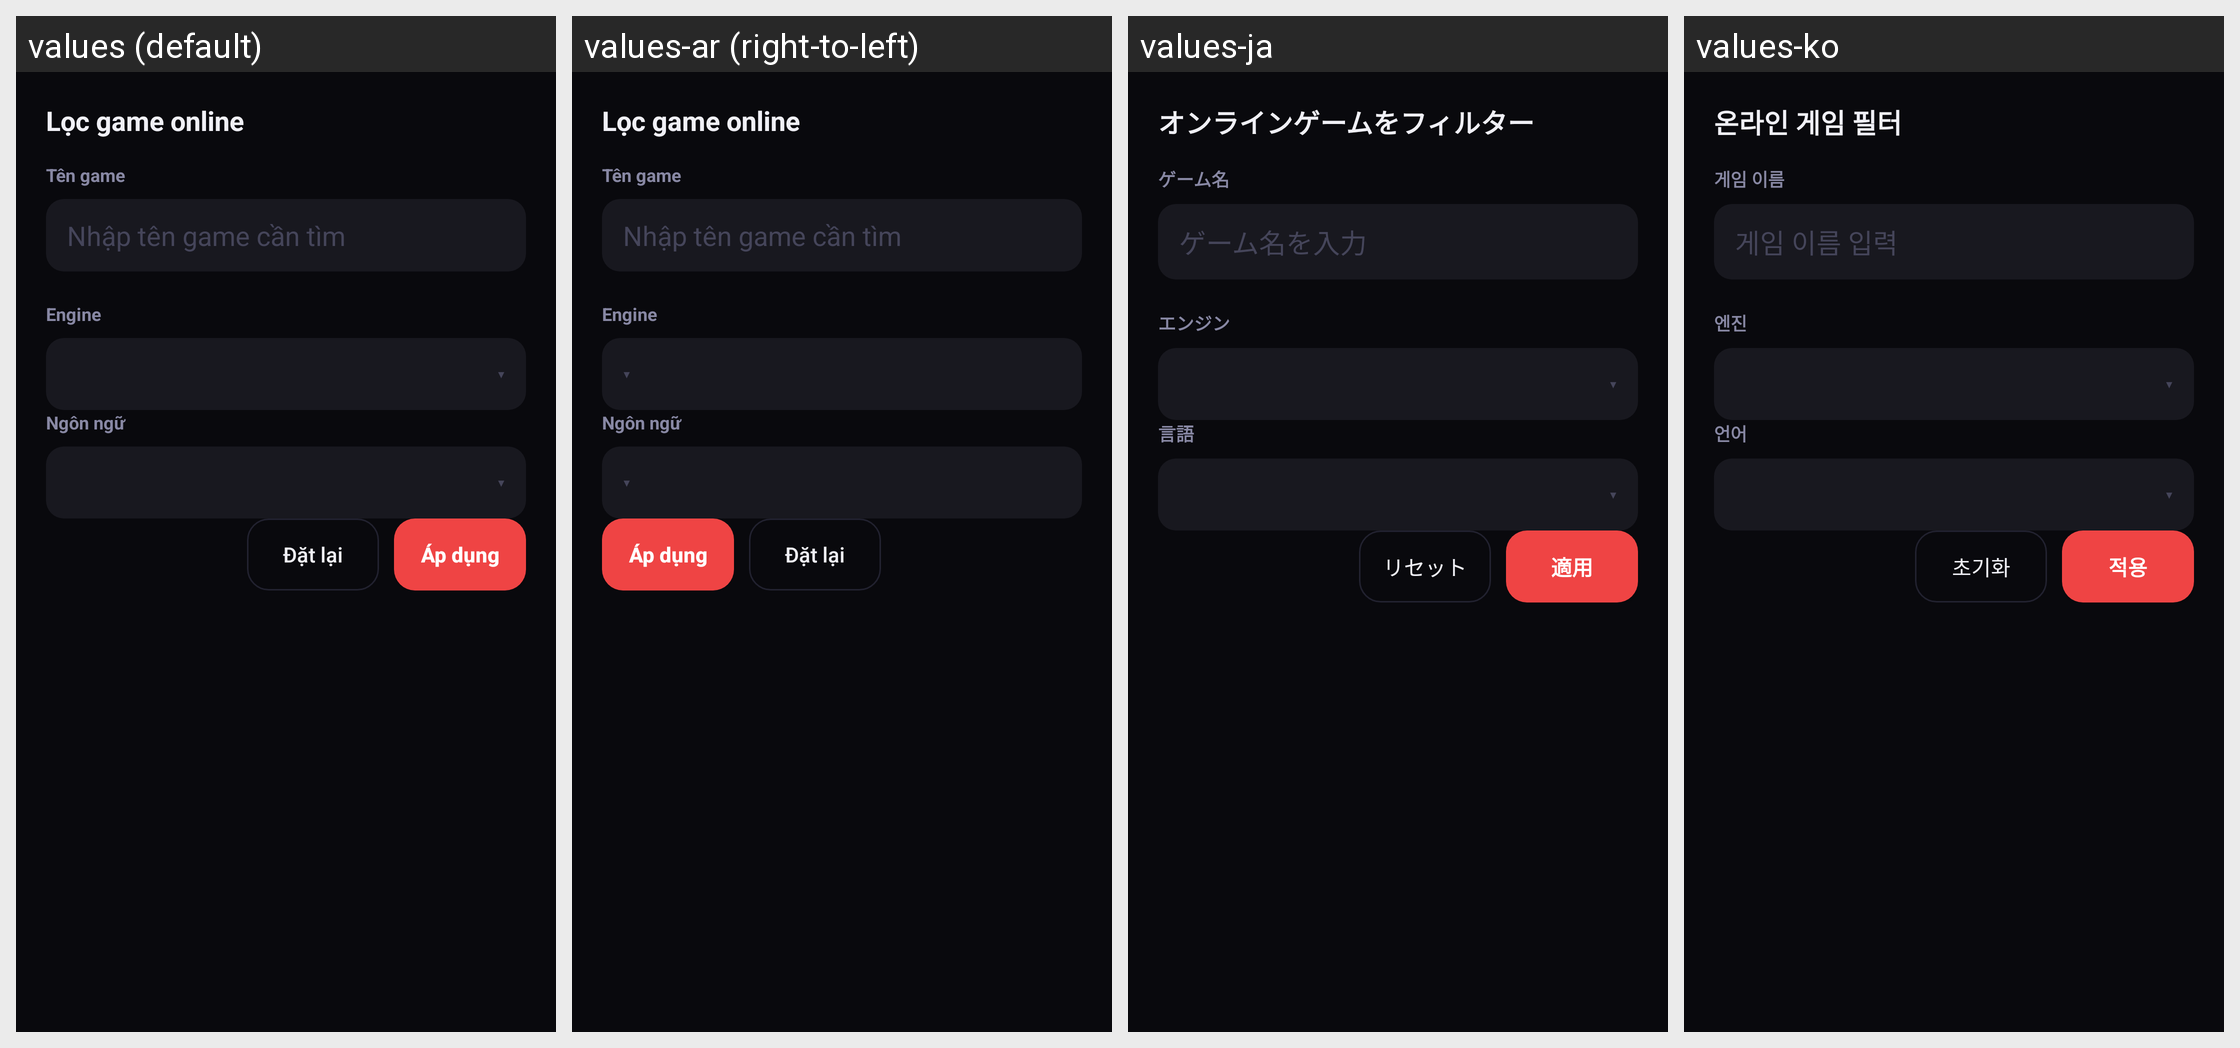

Here is an Android app screen in its default locale and in the app's own translations. Write out the translated-string differences for the strings that appear on this screen.
Android screen res/layout/sheet_catalog_filter.xml rendered under 4 locales, left to right: values (default), values-ar (right-to-left), values-ja, values-ko. Device: Nexus 5 (rendered at 1080×1920; each locale shown at half size, 540×960, under a caption strip naming it); theme Theme.MinHub.
Other locales in the repository, not shown: values-af, values-am, values-as, values-az, values-be, values-bg, values-bn, values-bs, values-ca, values-cs, values-da, values-de, values-el, values-en, values-en-rGB, values-es, values-es-rUS, values-et, values-eu, values-fa, values-fi, values-fr, values-fr-rCA, values-gl, values-gu, values-hi, values-hr, values-hu, values-hy, values-in, values-is, values-it, values-iw, values-ka, values-kk, values-km, values-kn, values-ky, values-lo, values-lt, values-lv, values-mk, values-ml, values-mn, values-mr, values-ms, values-my, values-nb, values-ne, values-nl, values-or, values-pa, values-pl, values-pt, values-pt-rBR, values-pt-rPT, values-ro, values-ru, values-si, values-sk, values-sl, values-sq, values-sr, values-sv, values-sw, values-ta, values-te, values-th, values-tl, values-tr, values-uk, values-ur, values-uz, values-vi, values-zh, values-zh-rCN, values-zh-rHK, values-zh-rTW, values-zu.
Strings drawn on this screen, with the default value and each locale's value (text and hints the layout hard-codes, and strings that could not be matched under every locale, appear in the picture but are not listed):

add_game_filter
  values: Lọc game online
  values-ar: Lọc game online  [not translated; the default value is used]
  values-ja: オンラインゲームをフィルター
  values-ko: 온라인 게임 필터

catalog_filter_name_label
  values: Tên game
  values-ar: Tên game  [not translated; the default value is used]
  values-ja: ゲーム名
  values-ko: 게임 이름

catalog_filter_name_hint
  values: Nhập tên game cần tìm
  values-ar: Nhập tên game cần tìm  [not translated; the default value is used]
  values-ja: ゲーム名を入力
  values-ko: 게임 이름 입력

catalog_filter_engine_label
  values: Engine
  values-ar: Engine  [not translated; the default value is used]
  values-ja: エンジン
  values-ko: 엔진

filter_chevron_closed
  values: ▾
  values-ar: ▾  [not translated; the default value is used]
  values-ja: ▾  [not translated; the default value is used]
  values-ko: ▾  [not translated; the default value is used]

catalog_filter_language_label
  values: Ngôn ngữ
  values-ar: Ngôn ngữ  [not translated; the default value is used]
  values-ja: 言語
  values-ko: 언어

catalog_filter_reset
  values: Đặt lại
  values-ar: Đặt lại  [not translated; the default value is used]
  values-ja: リセット
  values-ko: 초기화

catalog_filter_apply
  values: Áp dụng
  values-ar: Áp dụng  [not translated; the default value is used]
  values-ja: 適用
  values-ko: 적용
